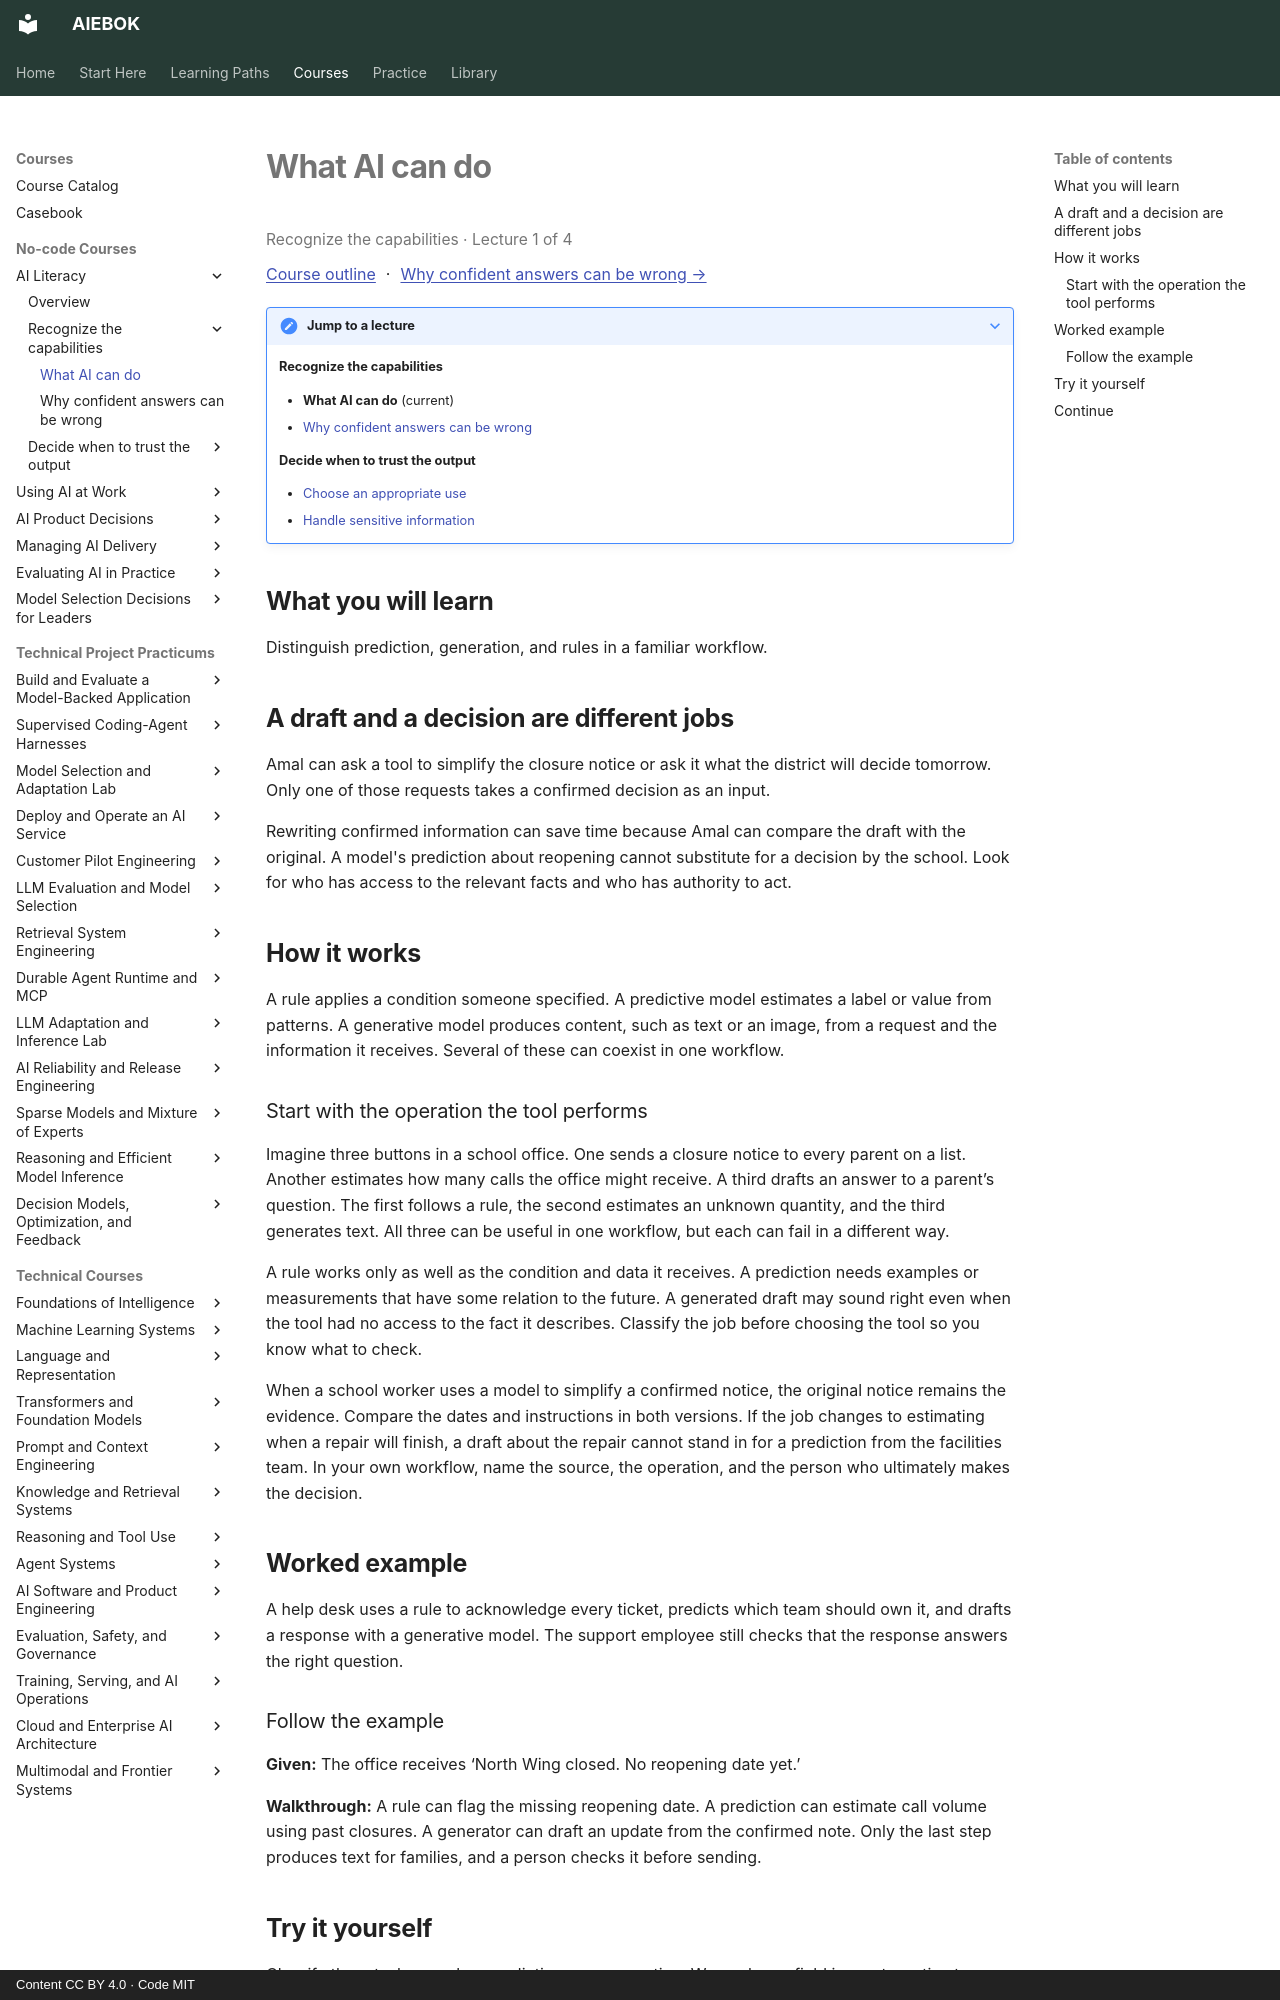

repository: mahalingam-inapp/aiebok · page: courses/ai-literacy/01-what-ai-can-do/index.html · generator: mkdocs · copyright: Content CC BY 4.0 · Code MIT

# What AI can do

<p class="study-position" data-course="ai-literacy" data-lecture="01-what-ai-can-do.md">Recognize the capabilities · Lecture 1 of 4</p>

[Course outline](index.md#course-outline){ .study-overview } · [Why confident answers can be wrong →](02-why-confident-answers-can-be-wrong.md)
{: .study-directions }

??? note "Jump to a lecture"

    **Recognize the capabilities**

    - **What AI can do** (current)
    - [Why confident answers can be wrong](02-why-confident-answers-can-be-wrong.md)

    **Decide when to trust the output**

    - [Choose an appropriate use](03-choose-an-appropriate-use.md)
    - [Handle sensitive information](04-handle-sensitive-information.md)

## What you will learn

Distinguish prediction, generation, and rules in a familiar workflow.

## A draft and a decision are different jobs

Amal can ask a tool to simplify the closure notice or ask it what the district will decide tomorrow. Only one of those requests takes a confirmed decision as an input.

Rewriting confirmed information can save time because Amal can compare the draft with the original. A model's prediction about reopening cannot substitute for a decision by the school. Look for who has access to the relevant facts and who has authority to act.

## How it works

A rule applies a condition someone specified. A predictive model estimates a label or value from patterns. A generative model produces content, such as text or an image, from a request and the information it receives. Several of these can coexist in one workflow.

### Start with the operation the tool performs

Imagine three buttons in a school office. One sends a closure notice to every parent on a list. Another estimates how many calls the office might receive. A third drafts an answer to a parent’s question. The first follows a rule, the second estimates an unknown quantity, and the third generates text. All three can be useful in one workflow, but each can fail in a different way.

A rule works only as well as the condition and data it receives. A prediction needs examples or measurements that have some relation to the future. A generated draft may sound right even when the tool had no access to the fact it describes. Classify the job before choosing the tool so you know what to check.

When a school worker uses a model to simplify a confirmed notice, the original notice remains the evidence. Compare the dates and instructions in both versions. If the job changes to estimating when a repair will finish, a draft about the repair cannot stand in for a prediction from the facilities team. In your own workflow, name the source, the operation, and the person who ultimately makes the decision.

## Worked example

A help desk uses a rule to acknowledge every ticket, predicts which team should own it, and drafts a response with a generative model. The support employee still checks that the response answers the right question.
